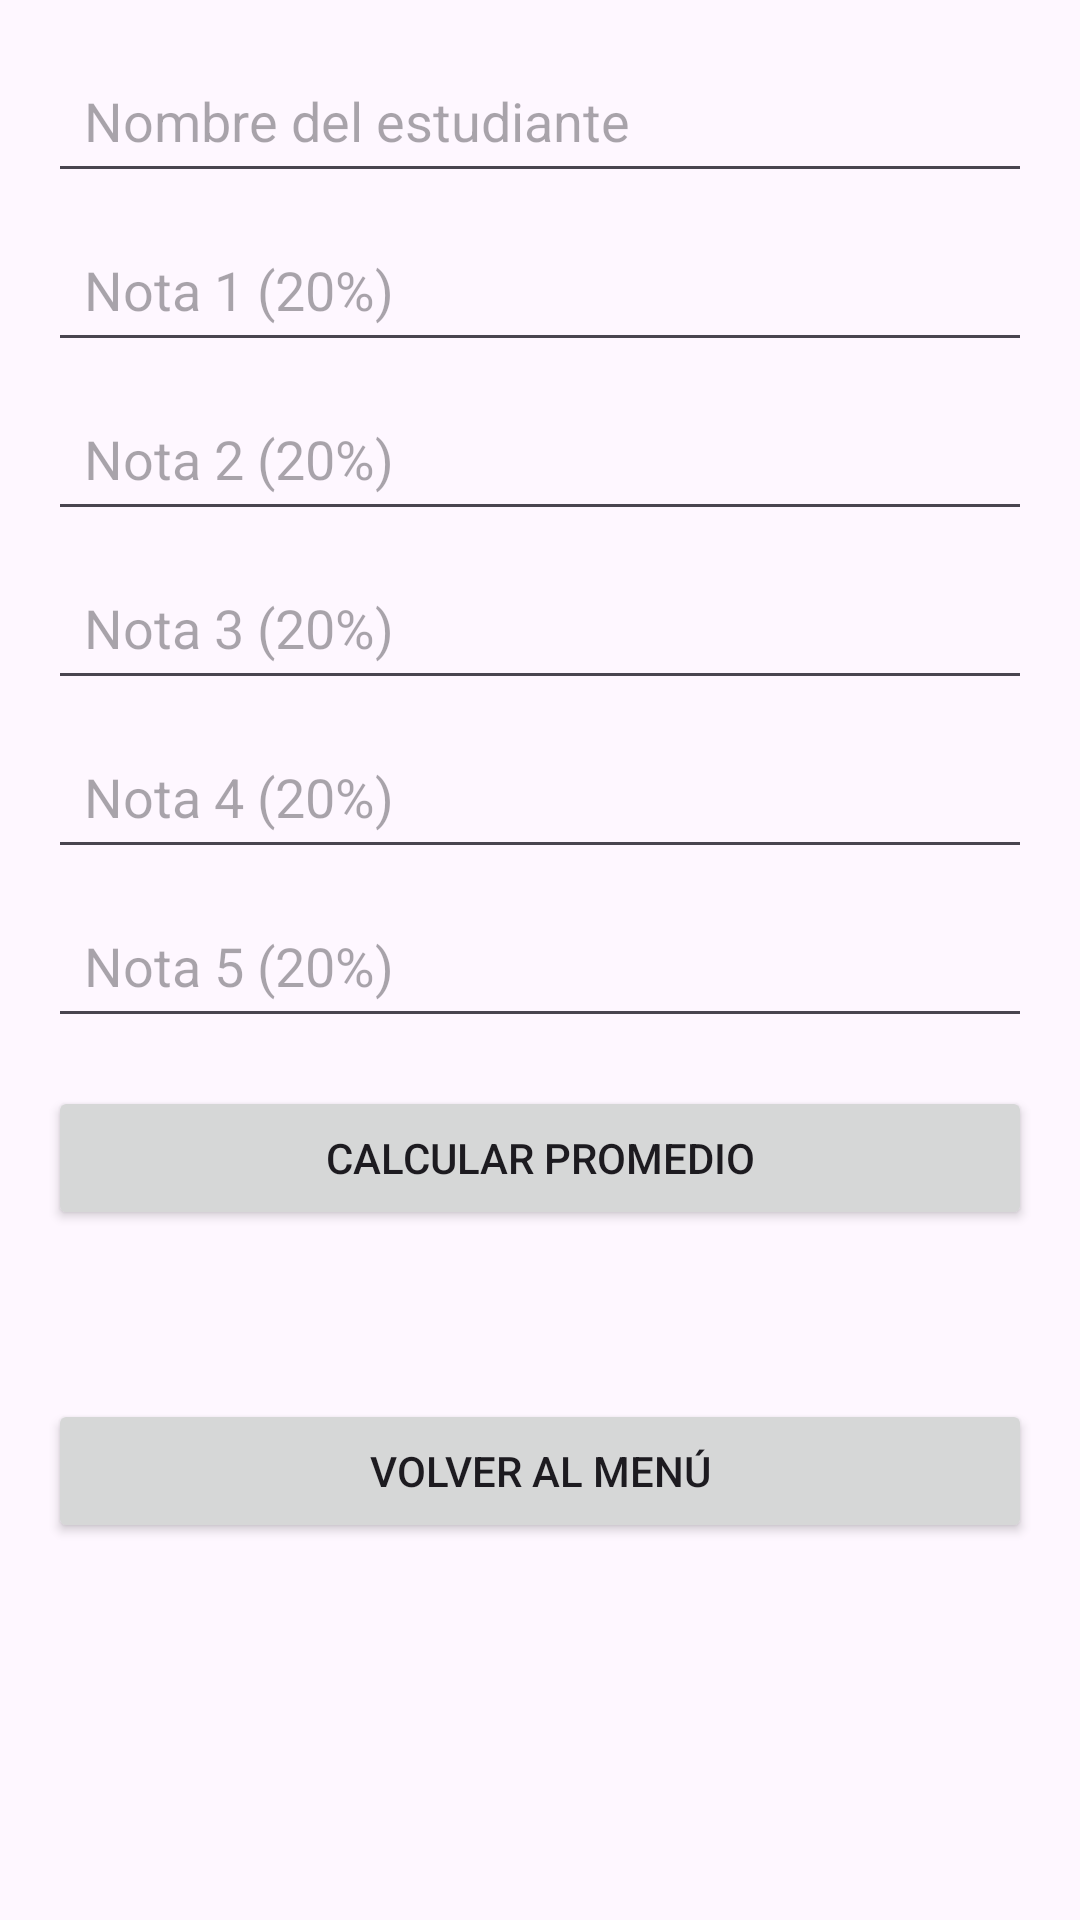

Layout XML and referenced resources for this Android screen:
<!-- AndroidManifest.xml: application theme Theme.MR222768_Desafio1 -->
<!-- res/layout/activity_promedio.xml -->
<?xml version="1.0" encoding="utf-8"?>
<androidx.constraintlayout.widget.ConstraintLayout
    xmlns:android="http://schemas.android.com/apk/res/android"
    xmlns:app="http://schemas.android.com/apk/res-auto"
    android:layout_width="match_parent"
    android:layout_height="match_parent"
    android:padding="16dp">

    <EditText
        android:id="@+id/etNombre"
        android:layout_width="0dp"
        android:layout_height="wrap_content"
        android:minHeight="48dp"
        android:padding="12dp"
        android:hint="Nombre del estudiante"
        app:layout_constraintTop_toTopOf="parent"
        app:layout_constraintStart_toStartOf="parent"
        app:layout_constraintEnd_toEndOf="parent"/>

    <EditText
        android:id="@+id/etNota1"
        android:layout_width="0dp"
        android:layout_height="wrap_content"
        android:minHeight="48dp"
        android:padding="12dp"
        android:hint="Nota 1 (20%)"
        android:inputType="numberDecimal"
        app:layout_constraintTop_toBottomOf="@id/etNombre"
        app:layout_constraintStart_toStartOf="parent"
        app:layout_constraintEnd_toEndOf="parent"
        android:layout_marginTop="8dp"/>

    <EditText
        android:id="@+id/etNota2"
        android:layout_width="0dp"
        android:layout_height="wrap_content"
        android:minHeight="48dp"
        android:padding="12dp"
        android:hint="Nota 2 (20%)"
        android:inputType="numberDecimal"
        app:layout_constraintTop_toBottomOf="@id/etNota1"
        app:layout_constraintStart_toStartOf="parent"
        app:layout_constraintEnd_toEndOf="parent"
        android:layout_marginTop="8dp"/>

    <EditText
        android:id="@+id/etNota3"
        android:layout_width="0dp"
        android:layout_height="wrap_content"
        android:minHeight="48dp"
        android:padding="12dp"
        android:hint="Nota 3 (20%)"
        android:inputType="numberDecimal"
        app:layout_constraintTop_toBottomOf="@id/etNota2"
        app:layout_constraintStart_toStartOf="parent"
        app:layout_constraintEnd_toEndOf="parent"
        android:layout_marginTop="8dp"/>

    <EditText
        android:id="@+id/etNota4"
        android:layout_width="0dp"
        android:layout_height="wrap_content"
        android:minHeight="48dp"
        android:padding="12dp"
        android:hint="Nota 4 (20%)"
        android:inputType="numberDecimal"
        app:layout_constraintTop_toBottomOf="@id/etNota3"
        app:layout_constraintStart_toStartOf="parent"
        app:layout_constraintEnd_toEndOf="parent"
        android:layout_marginTop="8dp"/>

    <EditText
        android:id="@+id/etNota5"
        android:layout_width="0dp"
        android:layout_height="wrap_content"
        android:minHeight="48dp"
        android:padding="12dp"
        android:hint="Nota 5 (20%)"
        android:inputType="numberDecimal"
        app:layout_constraintTop_toBottomOf="@id/etNota4"
        app:layout_constraintStart_toStartOf="parent"
        app:layout_constraintEnd_toEndOf="parent"
        android:layout_marginTop="8dp"/>

    <Button
        android:id="@+id/btnCalcular"
        android:layout_width="0dp"
        android:layout_height="wrap_content"
        android:text="Calcular Promedio"
        app:layout_constraintTop_toBottomOf="@id/etNota5"
        app:layout_constraintStart_toStartOf="parent"
        app:layout_constraintEnd_toEndOf="parent"
        android:layout_marginTop="16dp"/>

    <TextView
        android:id="@+id/tvResultado"
        android:layout_width="0dp"
        android:layout_height="wrap_content"
        android:textSize="18sp"
        app:layout_constraintTop_toBottomOf="@id/btnCalcular"
        app:layout_constraintStart_toStartOf="parent"
        app:layout_constraintEnd_toEndOf="parent"
        android:layout_marginTop="16dp"/>

    <Button
        android:id="@+id/btnVolver"
        android:layout_width="0dp"
        android:layout_height="wrap_content"
        android:text="Volver al menú"
        app:layout_constraintTop_toBottomOf="@id/tvResultado"
        app:layout_constraintStart_toStartOf="parent"
        app:layout_constraintEnd_toEndOf="parent"
        android:layout_marginTop="16dp"/>

</androidx.constraintlayout.widget.ConstraintLayout>
<!-- resources referenced by this layout -->
<resources>
  <style name="Theme.MR222768_Desafio1" parent="Base.Theme.MR222768_Desafio1" />
  <style name="Base.Theme.MR222768_Desafio1" parent="Theme.Material3.DayNight.NoActionBar">
          
          
      </style>
</resources>
